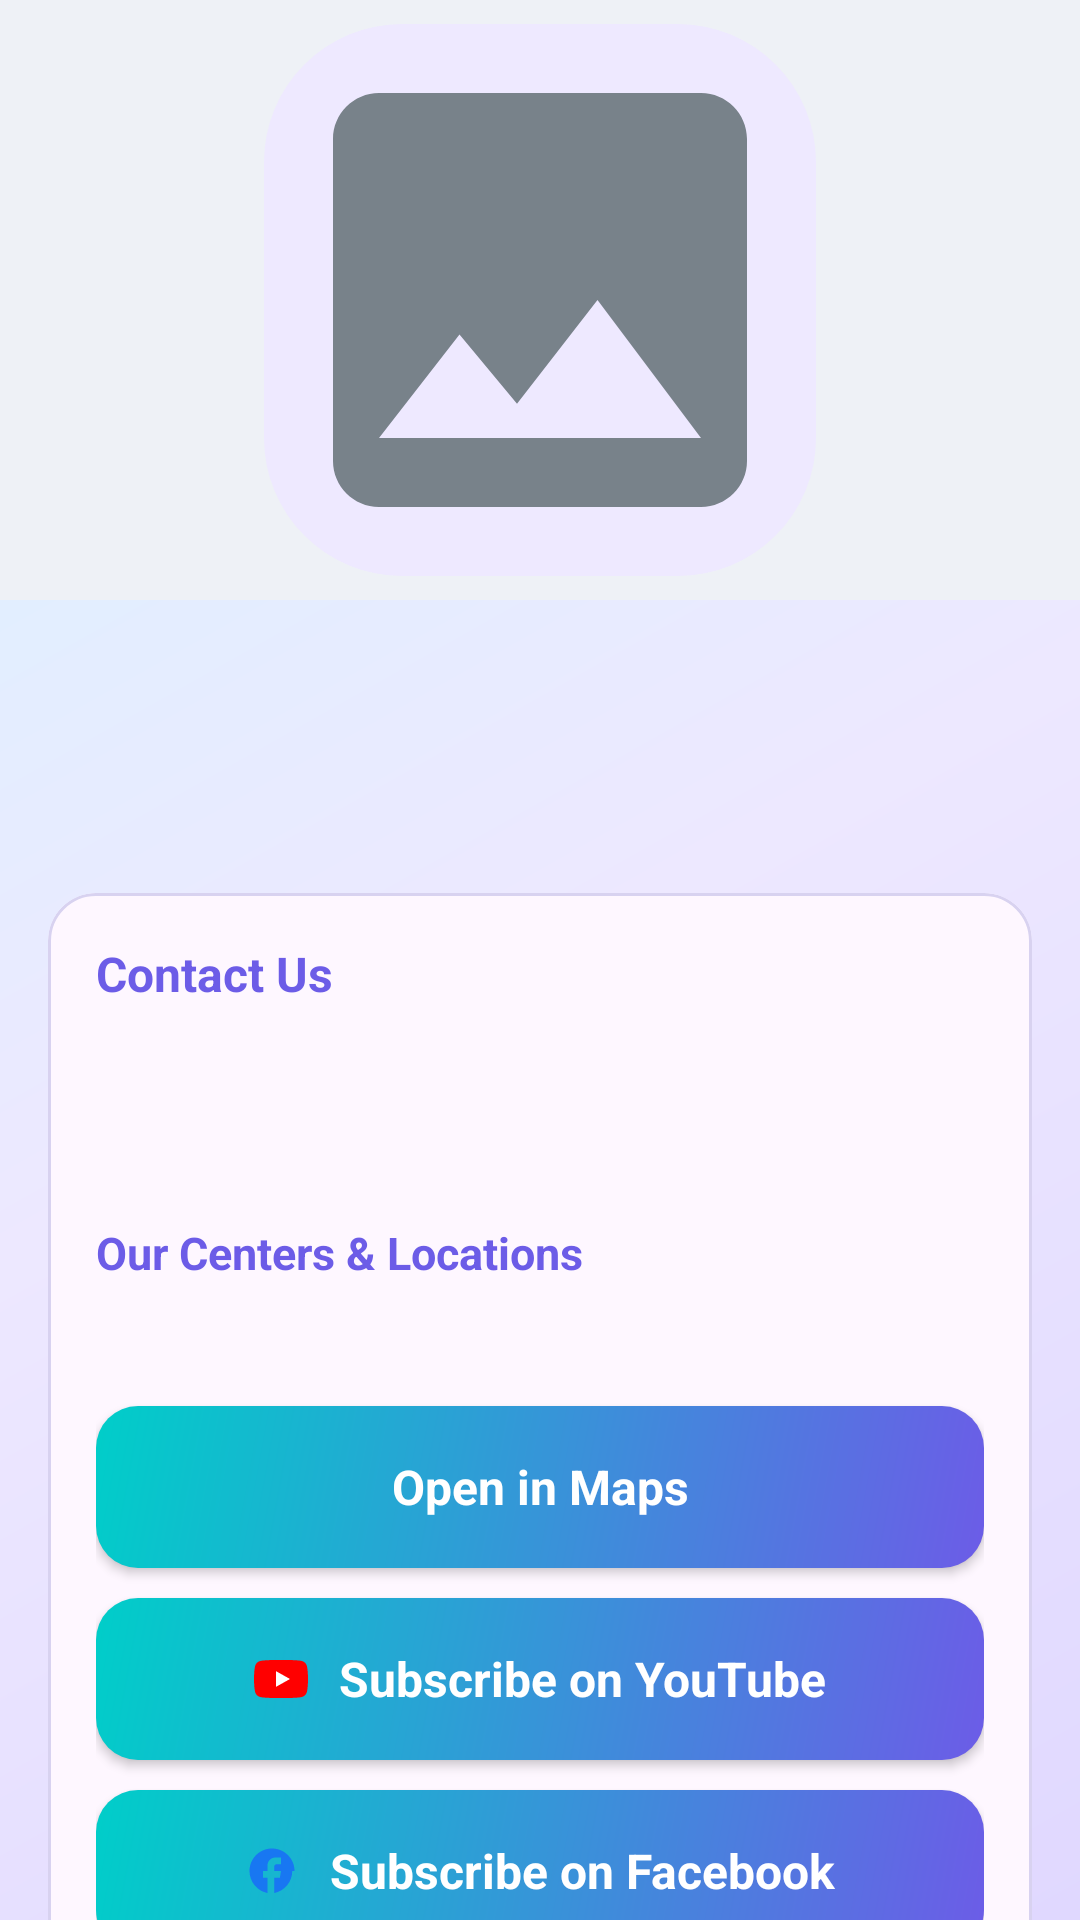

Android layout source for this screen:
<!-- AndroidManifest.xml: application theme Theme.DeyEducation -->
<!-- res/layout/fragment_about_content.xml -->
<?xml version="1.0" encoding="utf-8"?>
<FrameLayout
    xmlns:android="http://schemas.android.com/apk/res/android"
    xmlns:app="http://schemas.android.com/apk/res-auto"
    android:layout_width="match_parent"
    android:layout_height="match_parent"
    android:background="@drawable/bg_screen_soft">

    <androidx.core.widget.NestedScrollView
        android:layout_width="match_parent"
        android:layout_height="match_parent">

        <LinearLayout
            android:layout_width="match_parent"
            android:layout_height="wrap_content"
            android:orientation="vertical">

            <ImageView
                android:id="@+id/aboutHero"
                android:layout_width="match_parent"
                android:layout_height="200dp"
                android:background="@color/surface_muted"
                android:contentDescription="@null"
                android:padding="8dp"
                android:scaleType="fitCenter"
                android:src="@drawable/bg_image_placeholder" />

            <LinearLayout
                android:layout_width="match_parent"
                android:layout_height="wrap_content"
                android:orientation="vertical"
                android:padding="16dp">

                <TextView
                    android:id="@+id/aboutTitle"
                    android:layout_width="match_parent"
                    android:layout_height="wrap_content"
                    android:textColor="@color/primary_text"
                    android:textSize="22sp"
                    android:textStyle="bold" />

                <TextView
                    android:id="@+id/aboutDescription"
                    android:layout_width="match_parent"
                    android:layout_height="wrap_content"
                    android:layout_marginTop="12dp"
                    android:lineSpacingExtra="4dp"
                    android:textColor="@color/primary_text"
                    android:textSize="15sp" />

                <TextView
                    android:id="@+id/teachersSectionTitle"
                    style="@style/TextSectionTitle"
                    android:layout_width="match_parent"
                    android:layout_height="wrap_content"
                    android:layout_marginTop="24dp"
                    android:text="@string/our_teachers"
                    android:visibility="gone" />

                <androidx.recyclerview.widget.RecyclerView
                    android:id="@+id/teachersGrid"
                    android:layout_width="match_parent"
                    android:layout_height="wrap_content"
                    android:layout_marginTop="12dp"
                    android:nestedScrollingEnabled="false"
                    android:visibility="gone" />

                <com.google.android.material.card.MaterialCardView
                    android:id="@+id/contactCard"
                    android:layout_width="match_parent"
                    android:layout_height="wrap_content"
                    android:layout_marginTop="20dp"
                    app:cardCornerRadius="16dp"
                    app:cardElevation="0dp"
                    app:strokeColor="@color/border"
                    app:strokeWidth="1dp">

                    <LinearLayout
                        android:layout_width="match_parent"
                        android:layout_height="wrap_content"
                        android:orientation="vertical"
                        android:padding="16dp">

                        <TextView
                            android:layout_width="wrap_content"
                            android:layout_height="wrap_content"
                            android:text="@string/contact_us"
                            android:textColor="@color/primary"
                            android:textSize="16sp"
                            android:textStyle="bold" />

                        <TextView
                            android:id="@+id/aboutPhone"
                            android:layout_width="match_parent"
                            android:layout_height="wrap_content"
                            android:layout_marginTop="10dp"
                            android:textColor="@color/primary_text"
                            android:textSize="14sp" />

                        <TextView
                            android:id="@+id/aboutEmail"
                            android:layout_width="match_parent"
                            android:layout_height="wrap_content"
                            android:layout_marginTop="8dp"
                            android:textColor="@color/primary_text"
                            android:textSize="14sp" />

                        <TextView
                            android:id="@+id/centersSectionTitle"
                            android:layout_width="wrap_content"
                            android:layout_height="wrap_content"
                            android:layout_marginTop="16dp"
                            android:text="@string/our_centers"
                            android:textColor="@color/primary"
                            android:textSize="15sp"
                            android:textStyle="bold" />

                        <LinearLayout
                            android:id="@+id/centersContainer"
                            android:layout_width="match_parent"
                            android:layout_height="wrap_content"
                            android:orientation="vertical" />

                        <TextView
                            android:id="@+id/aboutAddress"
                            android:layout_width="match_parent"
                            android:layout_height="wrap_content"
                            android:layout_marginTop="8dp"
                            android:textColor="@color/primary_text"
                            android:textSize="14sp" />

                        <com.google.android.material.button.MaterialButton
                            android:id="@+id/btnOpenMaps"
                            style="@style/Widget.DeyEducation.Button.Primary"
                            android:layout_width="match_parent"
                            android:layout_height="wrap_content"
                            android:layout_marginTop="14dp"
                            android:text="@string/open_in_maps" />

                        <com.google.android.material.button.MaterialButton
                            android:id="@+id/btnSubscribeYoutube"
                            style="@style/Widget.DeyEducation.Button.Primary"
                            android:layout_width="match_parent"
                            android:layout_height="wrap_content"
                            android:layout_marginTop="10dp"
                            android:text="@string/subscribe_youtube"
                            app:icon="@drawable/ic_youtube"
                            app:iconGravity="textStart"
                            app:iconPadding="10dp"
                            app:iconTint="@null" />

                        <com.google.android.material.button.MaterialButton
                            android:id="@+id/btnSubscribeFacebook"
                            style="@style/Widget.DeyEducation.Button.Primary"
                            android:layout_width="match_parent"
                            android:layout_height="wrap_content"
                            android:layout_marginTop="10dp"
                            android:text="@string/subscribe_facebook"
                            app:icon="@drawable/ic_facebook"
                            app:iconGravity="textStart"
                            app:iconPadding="10dp"
                            app:iconTint="@null" />

                        <com.google.android.material.button.MaterialButton
                            android:id="@+id/btnSubscribeInstagram"
                            style="@style/Widget.DeyEducation.Button.Primary"
                            android:layout_width="match_parent"
                            android:layout_height="wrap_content"
                            android:layout_marginTop="10dp"
                            android:text="@string/subscribe_instagram"
                            app:icon="@drawable/ic_instagram"
                            app:iconGravity="textStart"
                            app:iconPadding="10dp"
                            app:iconTint="@null" />
                    </LinearLayout>
                </com.google.android.material.card.MaterialCardView>
            </LinearLayout>
        </LinearLayout>
    </androidx.core.widget.NestedScrollView>

    <com.deyeducation.app.FunLoaderView
        xmlns:app="http://schemas.android.com/apk/res-auto"
        android:id="@+id/aboutProgress"
        android:layout_width="match_parent"
        android:layout_height="match_parent"
        android:visibility="gone"
        app:loaderKind="general"
        app:loaderSize="full" />
</FrameLayout>
<!-- resources referenced by this layout -->
<resources>
  <color name="border">#D8D2F0</color>
  <color name="primary">#6C5CE7</color>
  <color name="primary_text">#1E1B2E</color>
  <color name="surface_muted">#EEF1F6</color>
  <!-- drawable bg_image_placeholder (drawable) -->
  <?xml version="1.0" encoding="utf-8"?>
  <layer-list xmlns:android="http://schemas.android.com/apk/res/android">
      <item>
          <shape android:shape="rectangle">
              <solid android:color="@color/secondary_bg" />
              <corners android:radius="@dimen/radius_12" />
          </shape>
      </item>
      <item
          android:drawable="@drawable/ic_image_placeholder"
          android:gravity="center" />
  </layer-list>
  <!-- drawable bg_screen_soft (drawable) -->
  <?xml version="1.0" encoding="utf-8"?>
  <shape xmlns:android="http://schemas.android.com/apk/res/android"
      android:shape="rectangle">
      <gradient
          android:angle="135"
          android:centerColor="#EDE8FF"
          android:endColor="#D8F4FF"
          android:startColor="#E0D8FF"
          android:type="linear" />
  </shape>
  <!-- drawable ic_facebook (drawable) -->
  <?xml version="1.0" encoding="utf-8"?>
  <vector xmlns:android="http://schemas.android.com/apk/res/android"
      android:width="24dp"
      android:height="24dp"
      android:viewportWidth="24"
      android:viewportHeight="24">
      <path
          android:fillColor="#1877F2"
          android:pathData="M22,12c0,-5.52 -4.48,-10 -10,-10S2,6.48 2,12c0,4.84 3.44,8.87 8,9.8V15H8v-3h2V9.5C10,7.57 11.57,6 13.5,6H16v3h-2c-0.55,0 -1,0.45 -1,1v2h3l-0.5,3H13v6.8c4.56,-0.93 8,-4.96 8,-9.8z" />
  </vector>
  <string name="contact_us">Contact Us</string>
  <string name="open_in_maps">Open in Maps</string>
  <string name="our_centers">Our Centers &amp; Locations</string>
  <string name="our_teachers">Our Teachers</string>
  <string name="subscribe_facebook">Subscribe on Facebook</string>
  <string name="subscribe_instagram">Subscribe on Instagram</string>
  <string name="subscribe_youtube">Subscribe on YouTube</string>
  <color name="secondary_bg">#EEE9FF</color>
  <dimen name="radius_12">12dp</dimen>
  <!-- drawable ic_image_placeholder (drawable) -->
  <?xml version="1.0" encoding="utf-8"?>
  <vector xmlns:android="http://schemas.android.com/apk/res/android"
      android:width="48dp"
      android:height="48dp"
      android:viewportWidth="24"
      android:viewportHeight="24">
      <path
          android:fillColor="#78828A"
          android:pathData="M21,19V5c0,-1.1 -0.9,-2 -2,-2H5c-1.1,0 -2,0.9 -2,2v14c0,1.1 0.9,2 2,2h14c1.1,0 2,-0.9 2,-2zM8.5,13.5l2.5,3.01L14.5,12l4.5,6H5l3.5,-4.5z" />
  </vector>
  <color name="white">#FFFFFF</color>
  <!-- drawable bg_section_chip (drawable) -->
  <?xml version="1.0" encoding="utf-8"?>
  <shape xmlns:android="http://schemas.android.com/apk/res/android"
      android:shape="rectangle">
      <gradient
          android:angle="0"
          android:endColor="#00B894"
          android:startColor="#6C5CE7"
          android:type="linear" />
      <corners android:radius="12dp" />
  </shape>
  <!-- drawable bg_btn_primary_gradient (drawable) -->
  <?xml version="1.0" encoding="utf-8"?>
  <shape xmlns:android="http://schemas.android.com/apk/res/android"
      android:shape="rectangle">
      <gradient
          android:angle="135"
          android:endColor="#00CEC9"
          android:startColor="#6C5CE7"
          android:type="linear" />
      <corners android:radius="14dp" />
  </shape>
  <color name="primary_dark">#5849C9</color>
  <color name="primary_light">#EDE9FF</color>
  <color name="bottom_nav_bg">#FFFFFF</color>
</resources>
